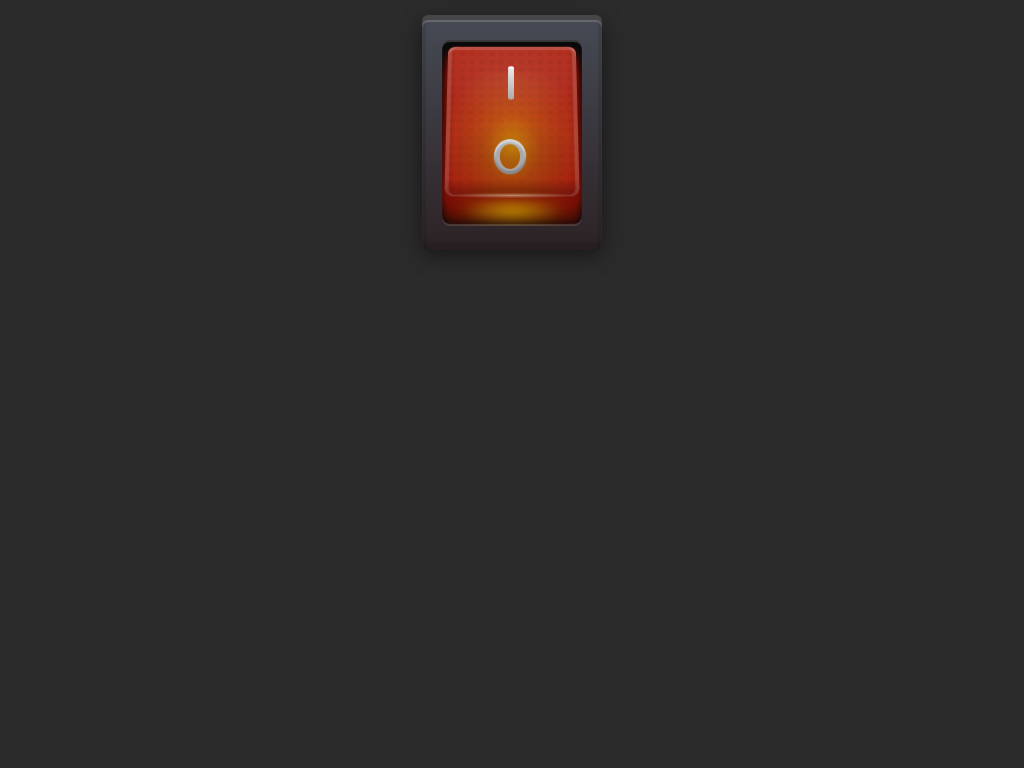

Recreate this image using only HTML and CSS.

<!-- file: index2.html -->
<!DOCTYPE html>
<html lang="en" >

<head>
  <meta charset="UTF-8">
  <title>漂亮的纯CSS3开关切换按钮动画DEMO演示</title>
  
  
      <link rel="stylesheet" href="css/style.css">

  
</head>

<body>
  <label class="button">
  <input type="checkbox" checked>
  <span class="hole">
    <span class="switch">
      <span class="one"></span>
      <span class="zero"></span>
    </span>
  </span>
</label>
  

    <script  src="js/index.js"></script>

</body>

</html>


/* file: css/style.css */
.button {
  position: absolute;
  top: 20px;
  left: calc(50% - 90px);
  display: block;
  width: 180px;
  height: 230px;
  background-image: -webkit-gradient(linear, left top, left bottom, from(#464A54), to(#2C2225));
  background-image: linear-gradient(to bottom, #464A54 0%, #2C2225 100%);
  border-radius: 6px;
  cursor: pointer;
  -webkit-box-shadow: 0 -5px 0px #464649, 0 4px 20px rgba(0, 0, 0, 0.5), 0 2px 1px #66696E inset, 4px 0 0 rgba(0, 0, 0, 0.1) inset, -4px 0 0 rgba(0, 0, 0, 0.1) inset, 0 -8px 2px rgba(0, 0, 0, 0.1) inset;
          box-shadow: 0 -5px 0px #464649, 0 4px 20px rgba(0, 0, 0, 0.5), 0 2px 1px #66696E inset, 4px 0 0 rgba(0, 0, 0, 0.1) inset, -4px 0 0 rgba(0, 0, 0, 0.1) inset, 0 -8px 2px rgba(0, 0, 0, 0.1) inset;
}
.button .hole {
  position: absolute;
  top: 20px;
  left: 20px;
  display: block;
  width: 140px;
  height: 186px;
  overflow: hidden;
  background-color: #090909;
  border-radius: 8px;
  -webkit-box-shadow: 0 -2px 1px rgba(255, 255, 255, 0.25) inset, 0 2px 1px rgba(255, 255, 255, 0.2) inset;
          box-shadow: 0 -2px 1px rgba(255, 255, 255, 0.25) inset, 0 2px 1px rgba(255, 255, 255, 0.2) inset;
}
.button .switch {
  position: absolute;
  top: 6px;
  left: 4px;
  display: block;
  width: 132px;
  height: 174px;
  background-image: radial-gradient(ellipse at center, rgba(255, 255, 255, 0.07) 0%, transparent 80%), radial-gradient(ellipse at center, rgba(0, 0, 0, 0.15) 0%, transparent 80%), radial-gradient(ellipse at center, rgba(255, 255, 255, 0.02) 0%, rgba(255, 255, 255, 0.02) 30%, transparent 50%), -webkit-gradient(linear, left top, left bottom, from(#882626), to(#290606));
  background-image: radial-gradient(ellipse at center, rgba(255, 255, 255, 0.07) 0%, transparent 80%), radial-gradient(ellipse at center, rgba(0, 0, 0, 0.15) 0%, transparent 80%), radial-gradient(ellipse at center, rgba(255, 255, 255, 0.02) 0%, rgba(255, 255, 255, 0.02) 30%, transparent 50%), linear-gradient(to bottom, #882626 0%, #290606 100%);
  background-size: 100% 80px, 100% 80px, 10px 10px, 100%;
  background-position: top left, bottom left, bottom left, center;
  background-repeat: no-repeat, no-repeat, repeat, no-repeat;
  border-radius: 8px;
  -webkit-box-shadow: 2px 0 1px rgba(255, 255, 255, 0.1) inset, -2px 0 1px rgba(255, 255, 255, 0.1) inset, 0 -2px 2px rgba(255, 255, 255, 0.05) inset, 0 4px 2px rgba(0, 0, 0, 0.05) inset, 0 -30px 8px rgba(198, 45, 45, 0.5), 0 -25px 8px rgba(198, 45, 45, 0.3), 0 -20px 8px rgba(198, 45, 45, 0.4), 0 -15px 8px rgba(198, 45, 45, 0.5), 0 -10px 8px rgba(198, 45, 45, 0.6), 0 -5px 8px rgba(198, 45, 45, 0.9);
          box-shadow: 2px 0 1px rgba(255, 255, 255, 0.1) inset, -2px 0 1px rgba(255, 255, 255, 0.1) inset, 0 -2px 2px rgba(255, 255, 255, 0.05) inset, 0 4px 2px rgba(0, 0, 0, 0.05) inset, 0 -30px 8px rgba(198, 45, 45, 0.5), 0 -25px 8px rgba(198, 45, 45, 0.3), 0 -20px 8px rgba(198, 45, 45, 0.4), 0 -15px 8px rgba(198, 45, 45, 0.5), 0 -10px 8px rgba(198, 45, 45, 0.6), 0 -5px 8px rgba(198, 45, 45, 0.9);
  -webkit-transform-style: preserve3d;
          transform-style: preserve3d;
  -webkit-transform-origin: center center;
          transform-origin: center center;
  -webkit-transform: perspective(1500px) rotateX(-30deg) translateY(16px);
          transform: perspective(1500px) rotateX(-30deg) translateY(16px);
  -webkit-transition: -webkit-transform 200ms ease;
  transition: -webkit-transform 200ms ease;
  transition: transform 200ms ease;
  transition: transform 200ms ease, -webkit-transform 200ms ease;
}
.button .switch:before {
  content: "";
  position: absolute;
  top: -2px;
  left: 5px;
  width: 122px;
  height: 5px;
  background-image: radial-gradient(ellipse at center, rgba(255, 255, 255, 0.4) 0%, transparent 80%);
}
.button .switch .one {
  position: absolute;
  top: 24px;
  left: calc(47%);
  display: block;
  width: 6px;
  height: 40px;
  background-image: -webkit-gradient(linear, left top, left bottom, from(#ccc), to(#999));
  background-image: linear-gradient(to bottom, #ccc 0%, #999 100%);
  -webkit-box-shadow: 0 2px 1px white inset;
          box-shadow: 0 2px 1px white inset;
  border-radius: 4px;
}
.button .switch .zero {
  position: absolute;
  bottom: 24px;
  left: calc(36%);
  display: block;
  width: 32px;
  height: 40px;
  -webkit-box-shadow: 0 4px 2px rgba(255, 255, 255, 0.5) inset, 0 -4px 2px rgba(0, 0, 0, 0.2) inset, 0 0 0 6px #666 inset;
          box-shadow: 0 4px 2px rgba(255, 255, 255, 0.5) inset, 0 -4px 2px rgba(0, 0, 0, 0.2) inset, 0 0 0 6px #666 inset;
  border-radius: 50%;
}
.button input {
  display: none;
}
.button input:checked ~ .hole .switch {
  background-image: radial-gradient(ellipse at center, rgba(255, 255, 255, 0.07) 0%, transparent 80%), radial-gradient(ellipse at center, rgba(0, 0, 0, 0.15) 0%, transparent 80%), radial-gradient(ellipse at center, rgba(254, 244, 0, 0.5) 0%, rgba(254, 244, 0, 0.2) 30%, rgba(254, 244, 0, 0.1) 50%, transparent 80%), radial-gradient(ellipse at center, rgba(0, 0, 0, 0.05) 0%, rgba(0, 0, 0, 0.05) 30%, transparent 50%), -webkit-gradient(linear, left top, left bottom, from(#B43222), to(#A51810));
  background-image: radial-gradient(ellipse at center, rgba(255, 255, 255, 0.07) 0%, transparent 80%), radial-gradient(ellipse at center, rgba(0, 0, 0, 0.15) 0%, transparent 80%), radial-gradient(ellipse at center, rgba(254, 244, 0, 0.5) 0%, rgba(254, 244, 0, 0.2) 30%, rgba(254, 244, 0, 0.1) 50%, transparent 80%), radial-gradient(ellipse at center, rgba(0, 0, 0, 0.05) 0%, rgba(0, 0, 0, 0.05) 30%, transparent 50%), linear-gradient(to bottom, #B43222 0%, #A51810 100%);
  background-size: 100% 80px, 100% 80px, 100% 180px, 10px 10px, 100%;
  background-position: top left, bottom left, 0 30px, bottom left, center;
  background-repeat: no-repeat, no-repeat, no-repeat, repeat, no-repeat;
  border-radius: 8px;
  -webkit-box-shadow: 4px 0 1px rgba(255, 255, 255, 0.15) inset, -4px 0 1px rgba(255, 255, 255, 0.15) inset, 0 4px 1px rgba(255, 255, 255, 0.15) inset, 0 -12px 8px rgba(0, 0, 0, 0.25) inset, 0 30px 8px rgba(128, 17, 5, 0.5), 0 25px 8px rgba(128, 17, 5, 0.3), 0 20px 8px rgba(128, 17, 5, 0.4), 0 15px 8px rgba(128, 17, 5, 0.5), 0 10px 8px rgba(128, 17, 5, 0.6), 0 5px 8px rgba(128, 17, 5, 0.9);
          box-shadow: 4px 0 1px rgba(255, 255, 255, 0.15) inset, -4px 0 1px rgba(255, 255, 255, 0.15) inset, 0 4px 1px rgba(255, 255, 255, 0.15) inset, 0 -12px 8px rgba(0, 0, 0, 0.25) inset, 0 30px 8px rgba(128, 17, 5, 0.5), 0 25px 8px rgba(128, 17, 5, 0.3), 0 20px 8px rgba(128, 17, 5, 0.4), 0 15px 8px rgba(128, 17, 5, 0.5), 0 10px 8px rgba(128, 17, 5, 0.6), 0 5px 8px rgba(128, 17, 5, 0.9);
  -webkit-transform: perspective(1500px) rotateX(30deg) translateY(-16px);
          transform: perspective(1500px) rotateX(30deg) translateY(-16px);
}
.button input:checked ~ .hole .switch:before {
  top: auto;
  bottom: -2px;
}
.button input:checked ~ .hole .switch:after {
  content: "";
  position: absolute;
  bottom: -24px;
  left: calc(14%);
  width: 96px;
  height: 16px;
  border-radius: 50%;
  background-image: radial-gradient(ellipse at center, #FEF400 0%, rgba(254, 244, 0, 0.3) 60%, transparent 100%);
  -webkit-filter: blur(8px);
          filter: blur(8px);
}
.button input:checked ~ .hole .switch .one {
  background-image: -webkit-gradient(linear, left top, left bottom, from(#eee), to(#aaa));
  background-image: linear-gradient(to bottom, #eee 0%, #aaa 100%);
}
.button input:checked ~ .hole .switch .zero {
  -webkit-box-shadow: 0 4px 2px rgba(255, 255, 255, 0.5) inset, 0 -4px 2px rgba(0, 0, 0, 0.2) inset, 0 0 0 6px #aaa inset;
          box-shadow: 0 4px 2px rgba(255, 255, 255, 0.5) inset, 0 -4px 2px rgba(0, 0, 0, 0.2) inset, 0 0 0 6px #aaa inset;
}
body {
  background-color: #2B2B2B;
}
